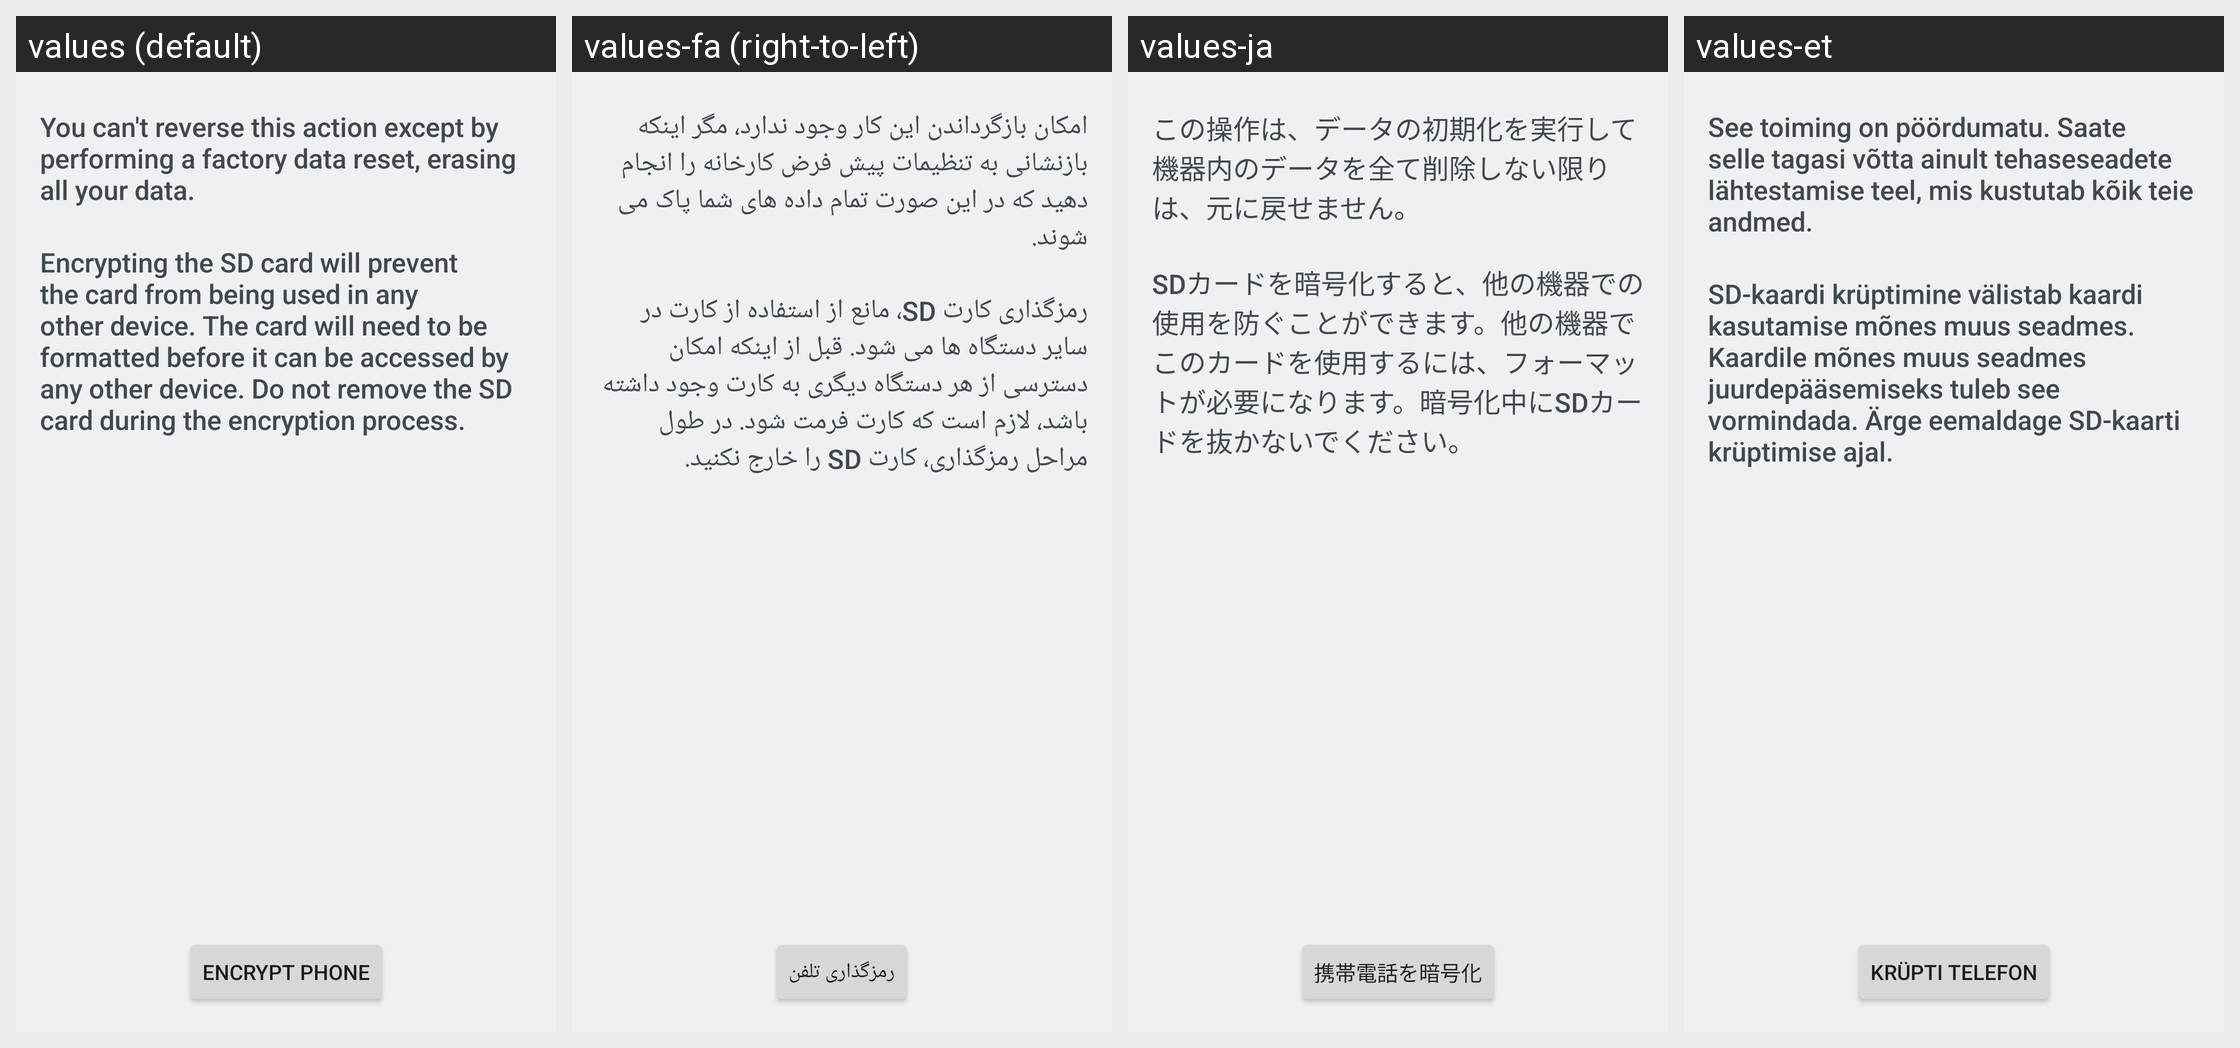

Locale-by-locale string values for the Android screen shown in this grid:
Android screen res/layout/crypt_keeper_confirm.xml rendered under 4 locales, left to right: values (default), values-fa (right-to-left), values-ja, values-et. Device: Nexus 5 (rendered at 1080×1920; each locale shown at half size, 540×960, under a caption strip naming it); theme Theme.Settings.
Other locales in the repository, not shown: values-ar, values-bs, values-ca, values-cs, values-da, values-de, values-en, values-en-rGB, values-en-rUS, values-es, values-es-rES, values-es-rUS, values-et-rEE, values-eu, values-fi, values-fr, values-fr-rCA, values-gl, values-hr, values-hu, values-hy-rAM, values-in, values-is, values-it, values-iw, values-jv, values-ko, values-lt, values-lv, values-ms, values-ms-rMY, values-nb, values-nl, values-pl, values-pt, values-pt-rBR, values-pt-rPT, values-ro, values-sk, values-sl, values-sq, values-sr, values-su, values-sv, values-tl, values-tr, values-vi, values-zh-rCN, values-zh-rHK, values-zh-rTW.
Strings drawn on this screen, with the default value and each locale's value (text and hints the layout hard-codes, and strings that could not be matched under every locale, appear in the picture but are not listed):

crypt_keeper_final_desc
  values: You can't reverse this action except by performing a factory data reset, erasing all your data.
  values-fa: امکان بازگرداندن این کار وجود ندارد، مگر اینکه بازنشانی به تنظیمات پیش فرض کارخانه را انجام دهید که در این صورت تمام داده های شما پاک می شوند.
  values-ja: この操作は、データの初期化を実行して機器内のデータを全て削除しない限りは、元に戻せません。
  values-et: See toiming on pöördumatu. Saate selle tagasi võtta ainult tehaseseadete lähtestamise teel, mis kustutab kõik teie andmed.

crypt_keeper_final_memory_card_text
  values: Encrypting the SD card will prevent the card from being used in any other device. The card will need to be formatted before it can be accessed by any other device. Do not remove the SD card during the encryption process.
  values-fa: رمزگذاری کارت SD، مانع از استفاده از کارت در سایر دستگاه ها می شود. قبل از اینکه امکان دسترسی از هر دستگاه دیگری به کارت وجود داشته باشد، لازم است که کارت فرمت شود. در طول مراحل رمزگذاری، کارت SD را خارج نکنید.
  values-ja: SDカードを暗号化すると、他の機器での使用を防ぐことができます。他の機器でこのカードを使用するには、フォーマットが必要になります。暗号化中にSDカードを抜かないでください。
  values-et: SD-kaardi krüptimine välistab kaardi kasutamise mõnes muus seadmes. Kaardile mõnes muus seadmes juurdepääsemiseks tuleb see vormindada. Ärge eemaldage SD-kaarti krüptimise ajal.

crypt_keeper_button_text
  values: Encrypt phone
  values-fa: رمزگذاری تلفن
  values-ja: 携帯電話を暗号化
  values-et: Krüpti telefon
